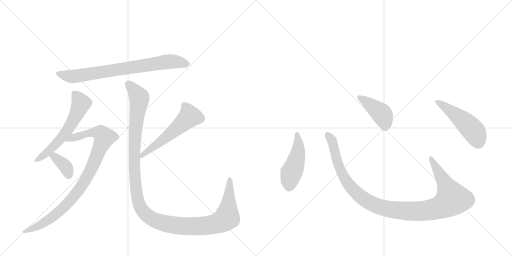
t = 0.00 s
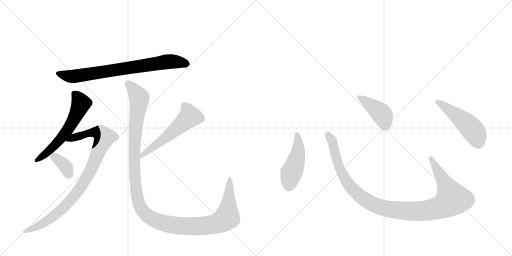
t = 1.77 s
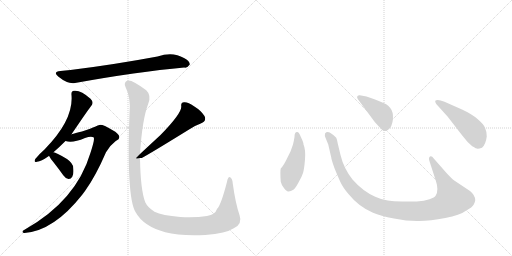
t = 3.55 s
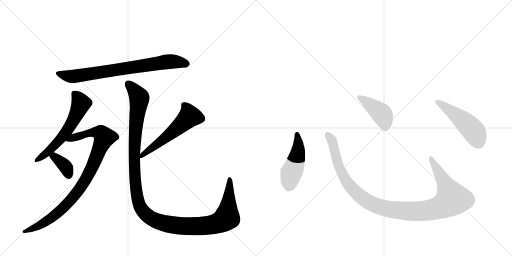
t = 5.32 s
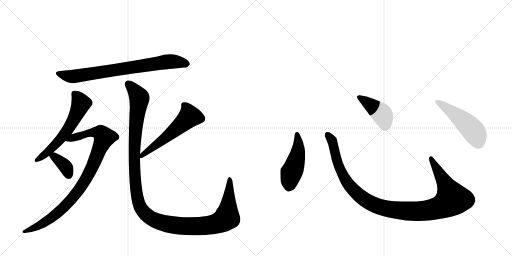
t = 7.09 s
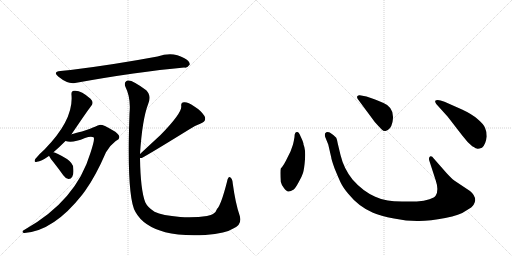
t = 8.87 s

The animated SVG that drew these frames (rendered in a browser with its animation timeline set to each time). Animation: 10 CSS @keyframes rules; one cycle of 8.87 s.

<svg version="1.1" viewBox="0 0 2048 1024" xmlns="http://www.w3.org/2000/svg">
  <g stroke="lightgray" stroke-dasharray="1,1" stroke-width="1" transform="scale(4, 4)">
    <line x1="0" y1="0" x2="256" y2="256"></line>
    <line x1="256" y1="0" x2="0" y2="256"></line>
    <line x1="128" y1="0" x2="128" y2="256"></line>
    <line x1="0" y1="128" x2="256" y2="128"></line>
    <line x1="256" y1="0" x2="512" y2="256"></line>
    <line x1="512" y1="0" x2="256" y2="256"></line>
    <line x1="384" y1="0" x2="384" y2="256"></line>
    <line x1="256" y1="128" x2="512" y2="128"></line>
  </g>
<g transform="scale(1, -1) translate(0, -850)">
   <style type="text/css">
    @keyframes keyframes0 {
      from {
       stroke: black;
       stroke-dashoffset: 774;
       stroke-width: 128;
       }
       72% {
       animation-timing-function: step-end;
       stroke: black;
       stroke-dashoffset: 0;
       stroke-width: 128;
       }
       to {
       stroke: black;
       stroke-width: 1024;
       }
       }
       #make-me-a-hanzi-animation-0 {
         animation: keyframes0 0.879883s both;
         animation-delay: 0.000000s;
         animation-timing-function: linear;
       }
    @keyframes keyframes1 {
      from {
       stroke: black;
       stroke-dashoffset: 589;
       stroke-width: 128;
       }
       66% {
       animation-timing-function: step-end;
       stroke: black;
       stroke-dashoffset: 0;
       stroke-width: 128;
       }
       to {
       stroke: black;
       stroke-width: 1024;
       }
       }
       #make-me-a-hanzi-animation-1 {
         animation: keyframes1 0.729329s both;
         animation-delay: 0.879883s;
         animation-timing-function: linear;
       }
    @keyframes keyframes2 {
      from {
       stroke: black;
       stroke-dashoffset: 931;
       stroke-width: 128;
       }
       75% {
       animation-timing-function: step-end;
       stroke: black;
       stroke-dashoffset: 0;
       stroke-width: 128;
       }
       to {
       stroke: black;
       stroke-width: 1024;
       }
       }
       #make-me-a-hanzi-animation-2 {
         animation: keyframes2 1.007650s both;
         animation-delay: 1.609212s;
         animation-timing-function: linear;
       }
    @keyframes keyframes3 {
      from {
       stroke: black;
       stroke-dashoffset: 365;
       stroke-width: 128;
       }
       54% {
       animation-timing-function: step-end;
       stroke: black;
       stroke-dashoffset: 0;
       stroke-width: 128;
       }
       to {
       stroke: black;
       stroke-width: 1024;
       }
       }
       #make-me-a-hanzi-animation-3 {
         animation: keyframes3 0.547038s both;
         animation-delay: 2.616862s;
         animation-timing-function: linear;
       }
    @keyframes keyframes4 {
      from {
       stroke: black;
       stroke-dashoffset: 560;
       stroke-width: 128;
       }
       65% {
       animation-timing-function: step-end;
       stroke: black;
       stroke-dashoffset: 0;
       stroke-width: 128;
       }
       to {
       stroke: black;
       stroke-width: 1024;
       }
       }
       #make-me-a-hanzi-animation-4 {
         animation: keyframes4 0.705729s both;
         animation-delay: 3.163900s;
         animation-timing-function: linear;
       }
    @keyframes keyframes5 {
      from {
       stroke: black;
       stroke-dashoffset: 1295;
       stroke-width: 128;
       }
       81% {
       animation-timing-function: step-end;
       stroke: black;
       stroke-dashoffset: 0;
       stroke-width: 128;
       }
       to {
       stroke: black;
       stroke-width: 1024;
       }
       }
       #make-me-a-hanzi-animation-5 {
         animation: keyframes5 1.303874s both;
         animation-delay: 3.869629s;
         animation-timing-function: linear;
       }
    @keyframes keyframes6 {
      from {
       stroke: black;
       stroke-dashoffset: 474;
       stroke-width: 128;
       }
       61% {
       animation-timing-function: step-end;
       stroke: black;
       stroke-dashoffset: 0;
       stroke-width: 128;
       }
       to {
       stroke: black;
       stroke-width: 1024;
       }
       }
       #make-me-a-hanzi-animation-6 {
         animation: keyframes6 0.635742s both;
         animation-delay: 5.173503s;
         animation-timing-function: linear;
       }
    @keyframes keyframes7 {
      from {
       stroke: black;
       stroke-dashoffset: 1118;
       stroke-width: 128;
       }
       78% {
       animation-timing-function: step-end;
       stroke: black;
       stroke-dashoffset: 0;
       stroke-width: 128;
       }
       to {
       stroke: black;
       stroke-width: 1024;
       }
       }
       #make-me-a-hanzi-animation-7 {
         animation: keyframes7 1.159831s both;
         animation-delay: 5.809245s;
         animation-timing-function: linear;
       }
    @keyframes keyframes8 {
      from {
       stroke: black;
       stroke-dashoffset: 422;
       stroke-width: 128;
       }
       58% {
       animation-timing-function: step-end;
       stroke: black;
       stroke-dashoffset: 0;
       stroke-width: 128;
       }
       to {
       stroke: black;
       stroke-width: 1024;
       }
       }
       #make-me-a-hanzi-animation-8 {
         animation: keyframes8 0.593424s both;
         animation-delay: 6.969076s;
         animation-timing-function: linear;
       }
    @keyframes keyframes9 {
      from {
       stroke: black;
       stroke-dashoffset: 501;
       stroke-width: 128;
       }
       62% {
       animation-timing-function: step-end;
       stroke: black;
       stroke-dashoffset: 0;
       stroke-width: 128;
       }
       to {
       stroke: black;
       stroke-width: 1024;
       }
       }
       #make-me-a-hanzi-animation-9 {
         animation: keyframes9 0.657715s both;
         animation-delay: 7.562500s;
         animation-timing-function: linear;
       }
</style>
<path d="M 242 566 Q 209 563 234 543 Q 271 513 300 518 Q 549 563 737 580 Q 749 577 759 592 Q 760 605 736 618 Q 691 645 630 624 Q 453 591 282 570 Q 261 569 242 566 Z" fill="lightgray"></path> 
<path d="M 214 241 Q 239 263 262 286 L 286 313 Q 358 419 366 428 Q 376 441 362 455 Q 323 491 296 487 Q 284 486 286 470 Q 295 371 179 253 Q 154 231 141 214 Q 134 199 148 203 Q 166 206 191 223 Q 192 224 196 227 L 214 241 Z" fill="lightgray"></path> 
<path d="M 262 286 Q 289 276 340 298 Q 364 307 374 301 Q 381 297 362 239 Q 305 47 98 -69 Q 89 -73 90 -78 Q 91 -82 98 -82 Q 215 -73 328 70 Q 334 79 340 86 Q 383 146 424 241 Q 439 268 463 286 Q 478 293 477 302 Q 477 315 449 330 Q 415 351 401 351 Q 391 350 380 343 Q 367 337 328 324 Q 300 317 286 313 C 257 305 232 290 262 286 Z" fill="lightgray"></path> 
<path d="M 196 227 Q 200 218 214 201 Q 233 177 253 149 Q 262 136 274 134 Q 283 133 289 143 Q 296 153 293 179 Q 292 197 268 214 Q 223 241 214 241 C 186 247 186 247 196 227 Z" fill="lightgray"></path> 
<path d="M 560 218 L 567 218 Q 601 236 753 330 Q 775 346 803 356 Q 828 366 818 386 Q 805 407 776 425 Q 751 443 736 441 Q 723 440 725 425 Q 728 398 642 310 L 560 234 C 539 214 539 214 560 218 Z" fill="lightgray"></path> 
<path d="M 560 234 Q 569 373 593 435 Q 606 469 585 489 Q 528 532 511 528 Q 493 522 502 502 Q 524 459 518 396 Q 506 60 542 2 Q 573 -55 661 -79 Q 722 -95 821 -90 Q 905 -83 935 -63 Q 971 -47 958 -10 Q 942 36 931 116 Q 930 134 922 140 Q 913 147 908 123 Q 884 29 868 14 Q 861 -8 828 -14 Q 783 -21 721 -18 Q 649 -12 618 3 Q 590 21 581 41 Q 562 90 560 218 L 560 234 Z" fill="lightgray"></path> 
<path d="M 1178 302 Q 1176 289 1172 272 L 1162 244 L 1149 218 Q 1135 188 1123 176 Q 1120 166 1123 123 Q 1125 113 1135 99 Q 1146 84 1153 84 Q 1161 83 1175 92 Q 1182 98 1194 120 Q 1207 142 1212 158 Q 1217 174 1220 213 Q 1223 252 1214 272 Q 1215 278 1203 303 Q 1196 322 1189 322 Q 1178 323 1178 302 Z" fill="lightgray"></path> 
<path d="M 1786 158 L 1735 216 Q 1727 228 1720 224 Q 1713 219 1718 205 L 1743 128 Q 1756 90 1743 68 Q 1739 60 1718 53 Q 1697 45 1667 44 L 1608 44 Q 1573 45 1551 48 Q 1529 50 1501 63 Q 1451 85 1410 132 Q 1375 176 1362 230 L 1351 276 Q 1348 293 1345 299 Q 1338 308 1319 320 Q 1307 325 1300 316 Q 1298 308 1302 299 L 1313 272 L 1325 220 Q 1325 214 1338 177 Q 1354 138 1363 119 Q 1372 100 1393 75 Q 1435 23 1492 -1 Q 1521 -14 1576 -24 Q 1631 -35 1676 -34 Q 1721 -34 1781 -22 Q 1841 -10 1862 6 Q 1891 22 1895 32 Q 1900 42 1901 49 Q 1901 69 1880 86 L 1817 128 Q 1805 137 1786 158 Z" fill="lightgray"></path> 
<path d="M 1431 454 L 1499 362 Q 1518 341 1526 333 Q 1535 324 1542 326 Q 1563 330 1570 362 Q 1581 419 1534 438 Q 1504 452 1489 456 L 1466 464 L 1439 469 Q 1434 470 1430 466 Q 1426 462 1431 454 Z" fill="lightgray"></path> 
<path d="M 1791 383 L 1849 308 Q 1870 280 1889 265 Q 1906 255 1910 255 Q 1914 254 1928 259 Q 1943 272 1947 304 Q 1947 324 1940 339 Q 1934 354 1910 374 Q 1887 394 1848 412 L 1778 443 Q 1749 455 1741 447 Q 1739 444 1745 434 L 1791 383 Z" fill="lightgray"></path> 
      <clipPath id="make-me-a-hanzi-clip-0">
      <path d="M 242 566 Q 209 563 234 543 Q 271 513 300 518 Q 549 563 737 580 Q 749 577 759 592 Q 760 605 736 618 Q 691 645 630 624 Q 453 591 282 570 Q 261 569 242 566 Z" fill="lightgray"></path>
      </clipPath>
      <path clip-path="url(#make-me-a-hanzi-clip-0)" d="M 235 555 L 304 545 L 672 603 L 719 602 L 747 594 " fill="none" id="make-me-a-hanzi-animation-0" stroke-dasharray="646 1292" stroke-linecap="round"></path>

      <clipPath id="make-me-a-hanzi-clip-1">
      <path d="M 214 241 Q 239 263 262 286 L 286 313 Q 358 419 366 428 Q 376 441 362 455 Q 323 491 296 487 Q 284 486 286 470 Q 295 371 179 253 Q 154 231 141 214 Q 134 199 148 203 Q 166 206 191 223 Q 192 224 196 227 L 214 241 Z" fill="lightgray"></path>
      </clipPath>
      <path clip-path="url(#make-me-a-hanzi-clip-1)" d="M 297 475 L 323 435 L 289 358 L 217 267 L 151 213 " fill="none" id="make-me-a-hanzi-animation-1" stroke-dasharray="461 922" stroke-linecap="round"></path>

      <clipPath id="make-me-a-hanzi-clip-2">
      <path d="M 262 286 Q 289 276 340 298 Q 364 307 374 301 Q 381 297 362 239 Q 305 47 98 -69 Q 89 -73 90 -78 Q 91 -82 98 -82 Q 215 -73 328 70 Q 334 79 340 86 Q 383 146 424 241 Q 439 268 463 286 Q 478 293 477 302 Q 477 315 449 330 Q 415 351 401 351 Q 391 350 380 343 Q 367 337 328 324 Q 300 317 286 313 C 257 305 232 290 262 286 Z" fill="lightgray"></path>
      </clipPath>
      <path clip-path="url(#make-me-a-hanzi-clip-2)" d="M 269 288 L 359 319 L 385 321 L 403 317 L 417 299 L 365 173 L 332 114 L 293 61 L 198 -28 L 140 -61 L 96 -75 " fill="none" id="make-me-a-hanzi-animation-2" stroke-dasharray="803 1606" stroke-linecap="round"></path>

      <clipPath id="make-me-a-hanzi-clip-3">
      <path d="M 196 227 Q 200 218 214 201 Q 233 177 253 149 Q 262 136 274 134 Q 283 133 289 143 Q 296 153 293 179 Q 292 197 268 214 Q 223 241 214 241 C 186 247 186 247 196 227 Z" fill="lightgray"></path>
      </clipPath>
      <path clip-path="url(#make-me-a-hanzi-clip-3)" d="M 205 225 L 217 223 L 258 189 L 275 149 " fill="none" id="make-me-a-hanzi-animation-3" stroke-dasharray="237 474" stroke-linecap="round"></path>

      <clipPath id="make-me-a-hanzi-clip-4">
      <path d="M 560 218 L 567 218 Q 601 236 753 330 Q 775 346 803 356 Q 828 366 818 386 Q 805 407 776 425 Q 751 443 736 441 Q 723 440 725 425 Q 728 398 642 310 L 560 234 C 539 214 539 214 560 218 Z" fill="lightgray"></path>
      </clipPath>
      <path clip-path="url(#make-me-a-hanzi-clip-4)" d="M 736 429 L 746 418 L 758 385 L 673 307 L 564 222 " fill="none" id="make-me-a-hanzi-animation-4" stroke-dasharray="432 864" stroke-linecap="round"></path>

      <clipPath id="make-me-a-hanzi-clip-5">
      <path d="M 560 234 Q 569 373 593 435 Q 606 469 585 489 Q 528 532 511 528 Q 493 522 502 502 Q 524 459 518 396 Q 506 60 542 2 Q 573 -55 661 -79 Q 722 -95 821 -90 Q 905 -83 935 -63 Q 971 -47 958 -10 Q 942 36 931 116 Q 930 134 922 140 Q 913 147 908 123 Q 884 29 868 14 Q 861 -8 828 -14 Q 783 -21 721 -18 Q 649 -12 618 3 Q 590 21 581 41 Q 562 90 560 218 L 560 234 Z" fill="lightgray"></path>
      </clipPath>
      <path clip-path="url(#make-me-a-hanzi-clip-5)" d="M 514 513 L 557 459 L 541 331 L 538 181 L 548 66 L 557 31 L 584 -7 L 629 -35 L 721 -54 L 828 -52 L 875 -41 L 908 -20 L 919 131 " fill="none" id="make-me-a-hanzi-animation-5" stroke-dasharray="1167 2334" stroke-linecap="round"></path>

      <clipPath id="make-me-a-hanzi-clip-6">
      <path d="M 1178 302 Q 1176 289 1172 272 L 1162 244 L 1149 218 Q 1135 188 1123 176 Q 1120 166 1123 123 Q 1125 113 1135 99 Q 1146 84 1153 84 Q 1161 83 1175 92 Q 1182 98 1194 120 Q 1207 142 1212 158 Q 1217 174 1220 213 Q 1223 252 1214 272 Q 1215 278 1203 303 Q 1196 322 1189 322 Q 1178 323 1178 302 Z" fill="lightgray"></path>
      </clipPath>
      <path clip-path="url(#make-me-a-hanzi-clip-6)" d="M 1188 313 L 1193 250 L 1159 135 L 1155 100 " fill="none" id="make-me-a-hanzi-animation-6" stroke-dasharray="346 692" stroke-linecap="round"></path>

      <clipPath id="make-me-a-hanzi-clip-7">
      <path d="M 1786 158 L 1735 216 Q 1727 228 1720 224 Q 1713 219 1718 205 L 1743 128 Q 1756 90 1743 68 Q 1739 60 1718 53 Q 1697 45 1667 44 L 1608 44 Q 1573 45 1551 48 Q 1529 50 1501 63 Q 1451 85 1410 132 Q 1375 176 1362 230 L 1351 276 Q 1348 293 1345 299 Q 1338 308 1319 320 Q 1307 325 1300 316 Q 1298 308 1302 299 L 1313 272 L 1325 220 Q 1325 214 1338 177 Q 1354 138 1363 119 Q 1372 100 1393 75 Q 1435 23 1492 -1 Q 1521 -14 1576 -24 Q 1631 -35 1676 -34 Q 1721 -34 1781 -22 Q 1841 -10 1862 6 Q 1891 22 1895 32 Q 1900 42 1901 49 Q 1901 69 1880 86 L 1817 128 Q 1805 137 1786 158 Z" fill="lightgray"></path>
      </clipPath>
      <path clip-path="url(#make-me-a-hanzi-clip-7)" d="M 1309 311 L 1331 279 L 1351 193 L 1391 116 L 1462 49 L 1498 30 L 1543 16 L 1619 6 L 1710 8 L 1764 22 L 1809 54 L 1724 217 " fill="none" id="make-me-a-hanzi-animation-7" stroke-dasharray="990 1980" stroke-linecap="round"></path>

      <clipPath id="make-me-a-hanzi-clip-8">
      <path d="M 1431 454 L 1499 362 Q 1518 341 1526 333 Q 1535 324 1542 326 Q 1563 330 1570 362 Q 1581 419 1534 438 Q 1504 452 1489 456 L 1466 464 L 1439 469 Q 1434 470 1430 466 Q 1426 462 1431 454 Z" fill="lightgray"></path>
      </clipPath>
      <path clip-path="url(#make-me-a-hanzi-clip-8)" d="M 1437 461 L 1526 395 L 1540 362 L 1540 343 " fill="none" id="make-me-a-hanzi-animation-8" stroke-dasharray="294 588" stroke-linecap="round"></path>

      <clipPath id="make-me-a-hanzi-clip-9">
      <path d="M 1791 383 L 1849 308 Q 1870 280 1889 265 Q 1906 255 1910 255 Q 1914 254 1928 259 Q 1943 272 1947 304 Q 1947 324 1940 339 Q 1934 354 1910 374 Q 1887 394 1848 412 L 1778 443 Q 1749 455 1741 447 Q 1739 444 1745 434 L 1791 383 Z" fill="lightgray"></path>
      </clipPath>
      <path clip-path="url(#make-me-a-hanzi-clip-9)" d="M 1748 442 L 1828 387 L 1887 334 L 1902 314 L 1912 272 " fill="none" id="make-me-a-hanzi-animation-9" stroke-dasharray="373 746" stroke-linecap="round"></path>

</g>
</svg>
